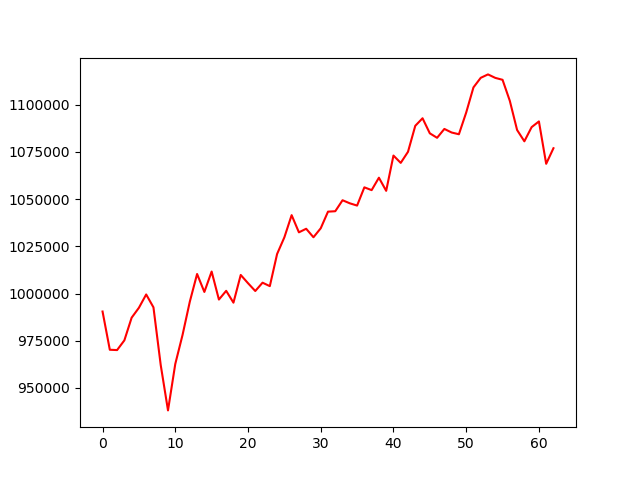

The table this chart was drawn from, first rows:
, 0
0, 990466
1, 970216
2, 970051
3, 975197
4, 987197
5, 992450
6, 999499
7, 992680
8, 962097
9, 938107
10, 962687
11, 978059
12, 995689
13, 1010336
14, 1000830
15, 1011628
16, 996804
17, 1001417
18, 995146
19, 1009823
20, 1005470
21, 1001326
22, 1005734
23, 1003904
24, 1020920
25, 1029739
26, 1041495
27, 1032395
28, 1034290
29, 1029785
30, 1034536
31, 1043346
32, 1043570
33, 1049388
34, 1047764
35, 1046563
36, 1056218
37, 1054745
38, 1061324
39, 1054370
40, 1073047
41, 1069167
42, 1075042
43, 1088798
44, 1092797
45, 1084818
46, 1082455
47, 1087145
48, 1085250
49, 1084333
50, 1095811
51, 1109142
52, 1114208
53, 1116023
54, 1114180
55, 1113161
56, 1102016
57, 1086591
58, 1080594
59, 1088104
... 3 more rows
